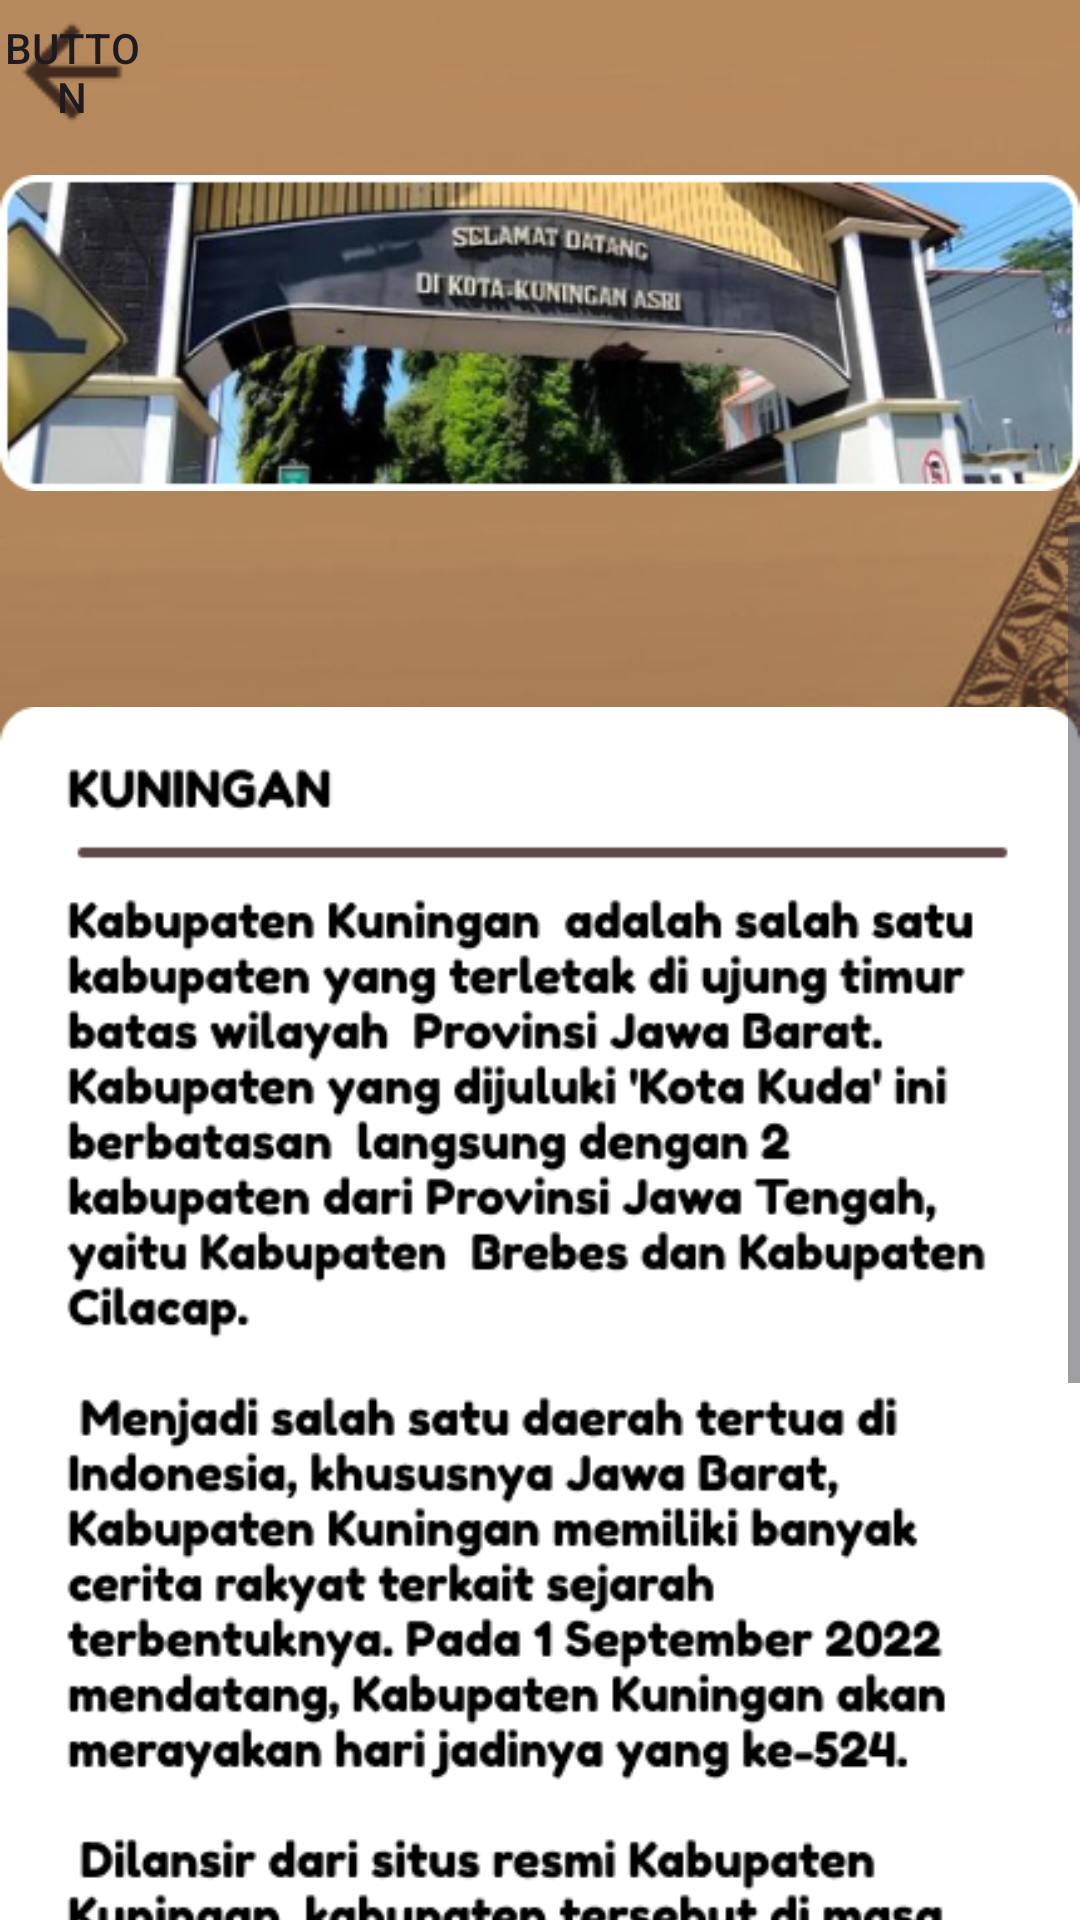

This screen was rendered from an Android layout file. Write that file and the resources it references.
<!-- AndroidManifest.xml: application theme Theme.Projectbp3 -->
<!-- res/layout/activity_readkng.xml -->
<?xml version="1.0" encoding="utf-8"?>
<LinearLayout xmlns:android="http://schemas.android.com/apk/res/android"
    xmlns:app="http://schemas.android.com/apk/res-auto"
    xmlns:tools="http://schemas.android.com/tools"
    android:layout_width="match_parent"
    android:layout_height="match_parent"
    android:orientation="vertical"
    android:background="@drawable/bg">

    <Button
        android:id="@+id/btnbackreadkng"
        android:layout_width="48dp"
        android:layout_height="48dp"
        android:text="Button"
        android:layout_gravity="left"
        android:background="@drawable/arrow_back"
        android:foreground="@drawable/arrow_back" />

    <LinearLayout
        android:layout_width="match_parent"
        android:layout_height="match_parent"
        android:orientation="vertical">

        <ImageView
            android:id="@+id/imageView7"
            android:layout_width="match_parent"
            android:layout_height="wrap_content"
            app:srcCompat="@drawable/newkng" />

        <ScrollView
            android:layout_width="match_parent"
            android:layout_height="match_parent">

            <LinearLayout
                android:layout_width="match_parent"
                android:layout_height="wrap_content"
                android:orientation="vertical" >

                <ImageView
                    android:id="@+id/imageView9"
                    android:layout_width="match_parent"
                    android:layout_height="wrap_content"
                    app:srcCompat="@drawable/kngmore" />
            </LinearLayout>
        </ScrollView>
    </LinearLayout>
</LinearLayout>
<!-- resources referenced by this layout -->
<resources>
  <!-- drawable arrow_back: png bitmap (drawable, 553 bytes) -->
  <!-- drawable bg: png bitmap (drawable, 242001 bytes) -->
  <!-- drawable kngmore: png bitmap (drawable, 65098 bytes) -->
  <!-- drawable newkng: png bitmap (drawable, 107750 bytes) -->
  <style name="Theme.Projectbp3" parent="Base.Theme.Projectbp3" />
  <style name="Base.Theme.Projectbp3" parent="Theme.Material3.DayNight.NoActionBar">
          <item name="colorPrimaryVariant">@color/light_brown</item>
      </style>
  <color name="light_brown">#c3945f</color>
</resources>
